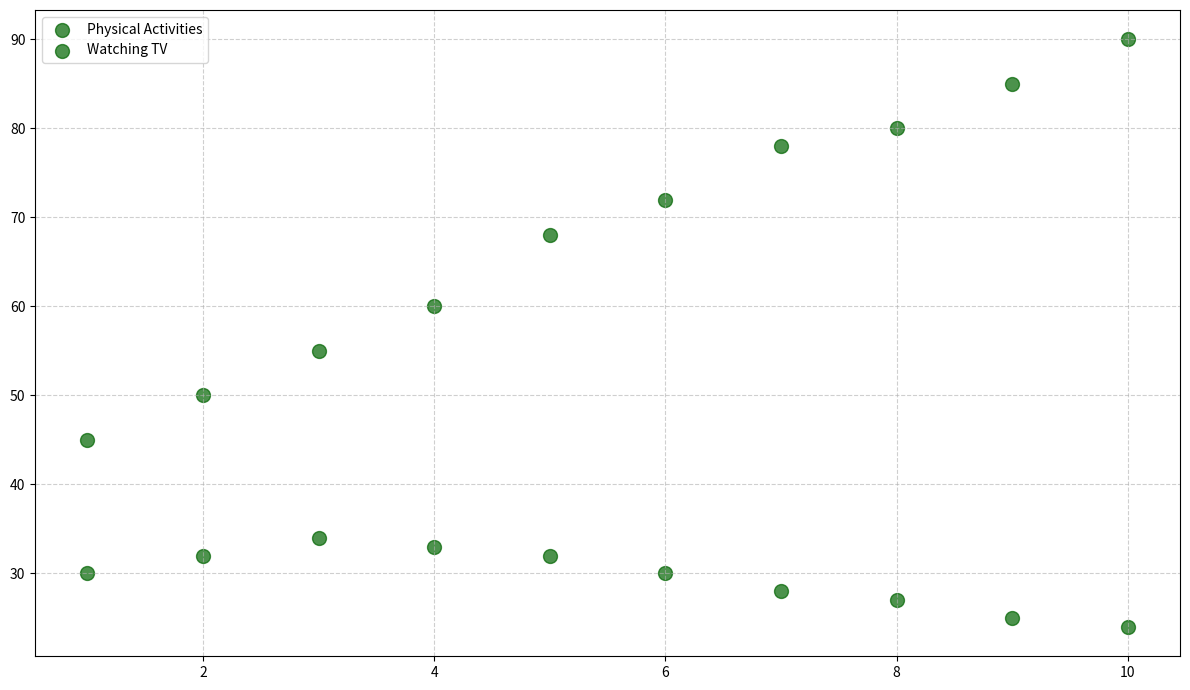

Python code for this plot:
import matplotlib.pyplot as plt
import numpy as np

activity_hours = np.array([1, 2, 3, 4, 5, 6, 7, 8, 9, 10])
happiness_scores = np.array([45, 50, 55, 60, 68, 72, 78, 80, 85, 90])

tv_hours = np.array([1, 2, 3, 4, 5, 6, 7, 8, 9, 10])
tv_happiness_scores = np.array([30, 32, 34, 33, 32, 30, 28, 27, 25, 24])

fig, ax = plt.subplots(figsize=(12, 7))

# Apply the same color to all data groups
consistent_color = 'darkgreen'

ax.scatter(activity_hours, happiness_scores, color=consistent_color, label='Physical Activities', s=100, alpha=0.7)

ax.scatter(tv_hours, tv_happiness_scores, color=consistent_color, label='Watching TV', s=100, alpha=0.7)

ax.legend(loc='upper left')

ax.grid(True, linestyle='--', alpha=0.6)

plt.tight_layout()

plt.show()
